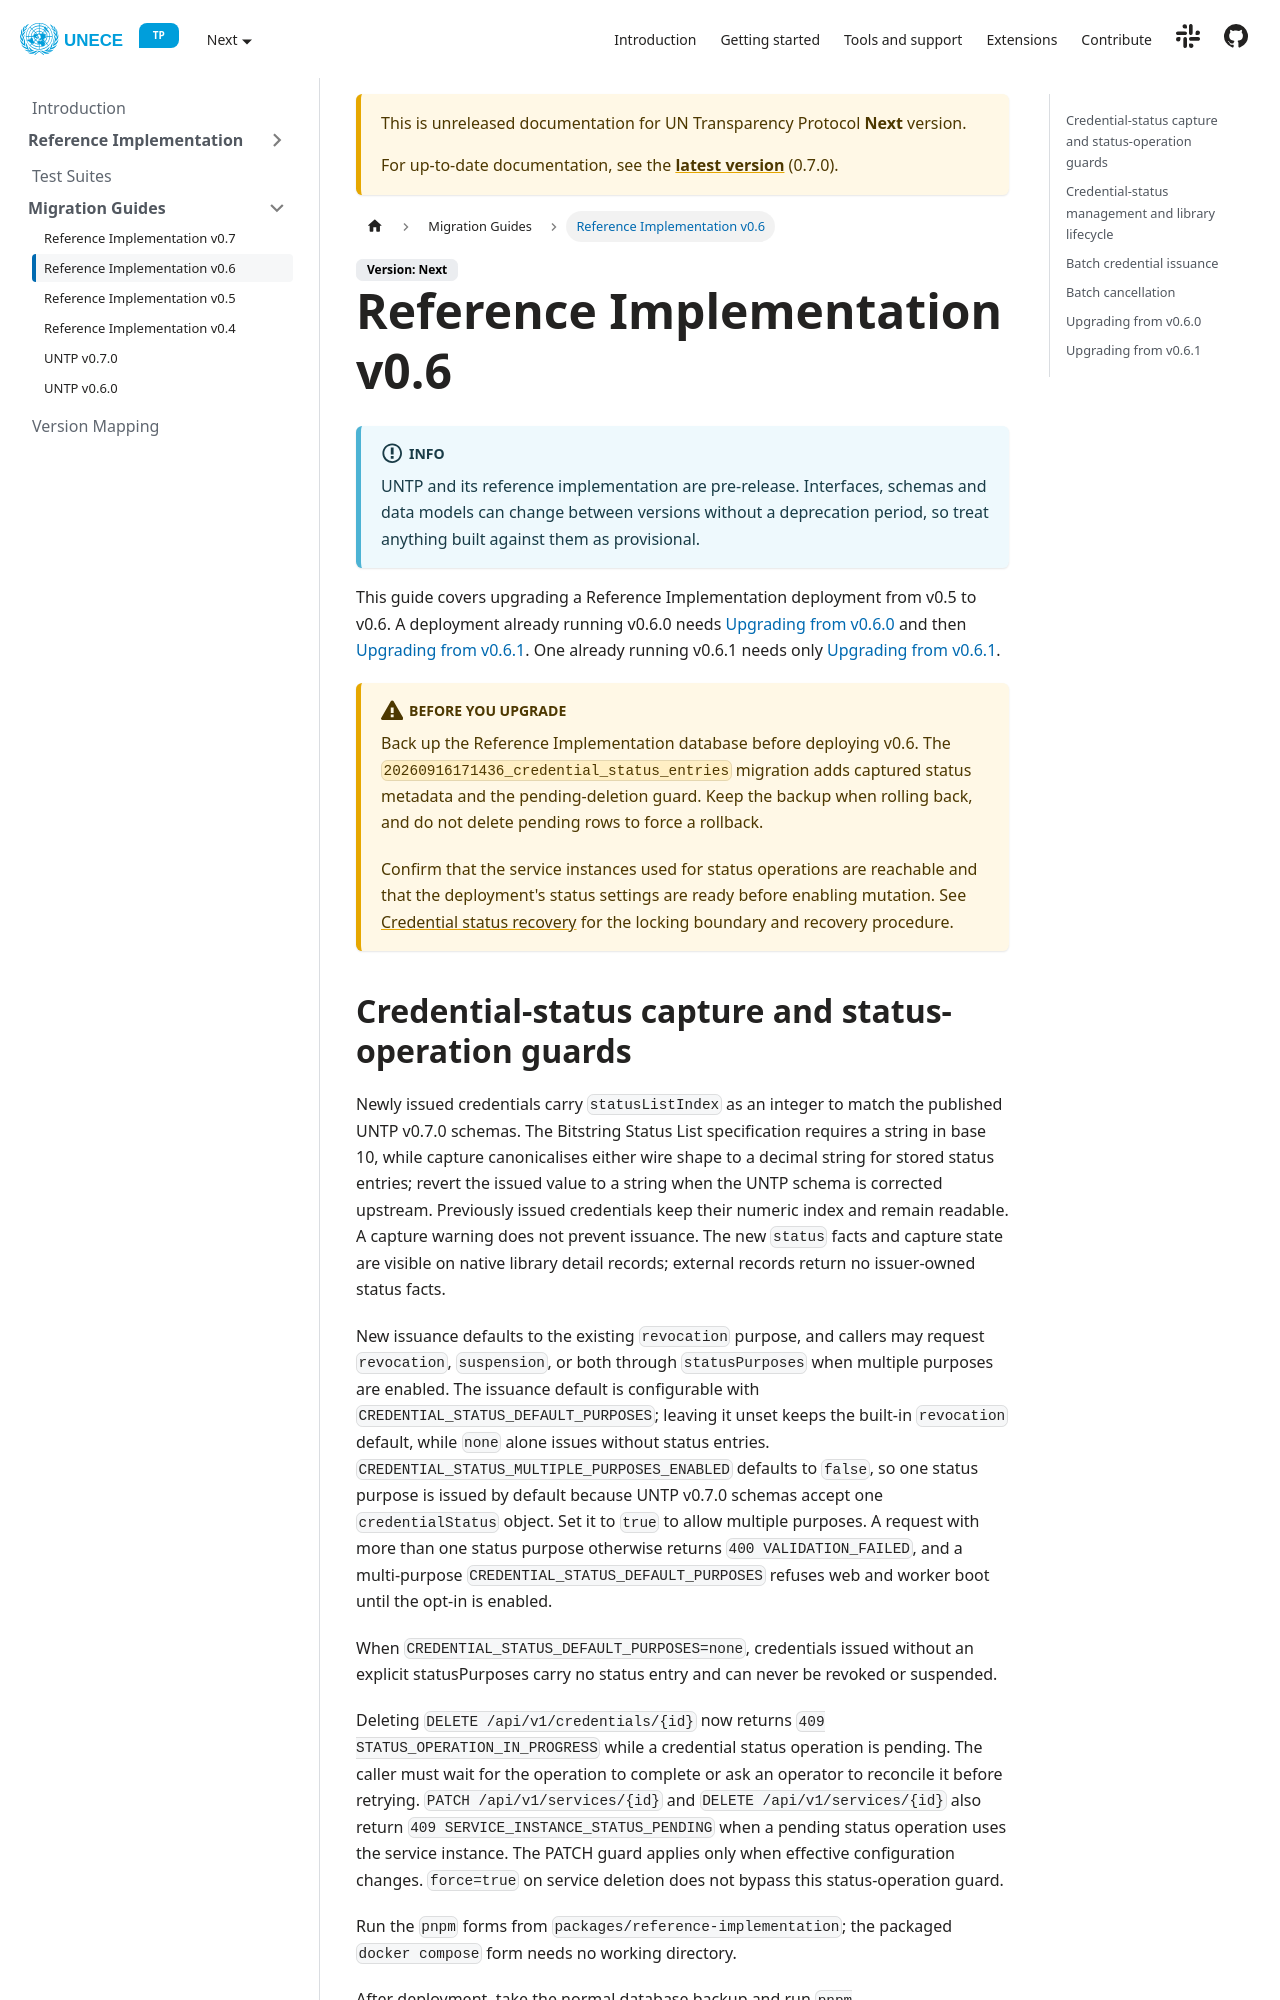

repository: uncefact/tests-untp · page: docs/next/migration-guides/ri-v0.6/index.html · generator: docusaurus

---
sidebar_position: 1
title: Reference Implementation v0.6
---

import Disclaimer from '.././\_disclaimer.mdx';

<Disclaimer />

This guide covers upgrading a Reference Implementation deployment from v0.5 to v0.6. A deployment already running v0.6.0 needs [Upgrading from v0.6.0](#upgrading-from-v060) and then [Upgrading from v0.6.1](#upgrading-from-v061). One already running v0.6.1 needs only [Upgrading from v0.6.1](#upgrading-from-v061).

:::warning[Before you upgrade]
Back up the Reference Implementation database before deploying v0.6. The
`20260916171436_credential_status_entries` migration adds captured status metadata and the
pending-deletion guard. Keep the backup when rolling back, and do not delete pending rows to
force a rollback.

Confirm that the service instances used for status operations are reachable and that the
deployment's status settings are ready before enabling mutation. See [Credential status
recovery](../reference-implementation/operations/credential-status-recovery) for the locking
boundary and recovery procedure.
:::
